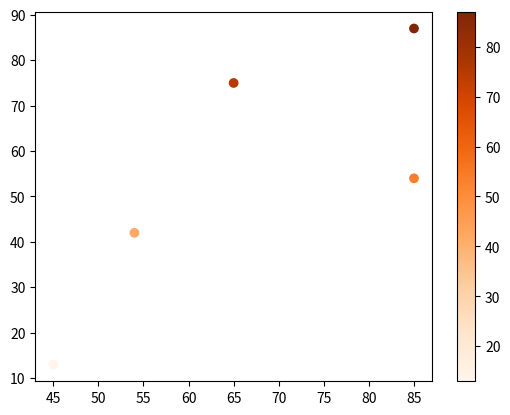

The matplotlib source for this figure:
import matplotlib.pyplot as mt
import pandas as pd
x=[45,54,85,65,85]
y=[13,42,54,75,87]
mt.scatter(x,y,c=y,cmap="Oranges")
mt.colorbar()
mt.show()